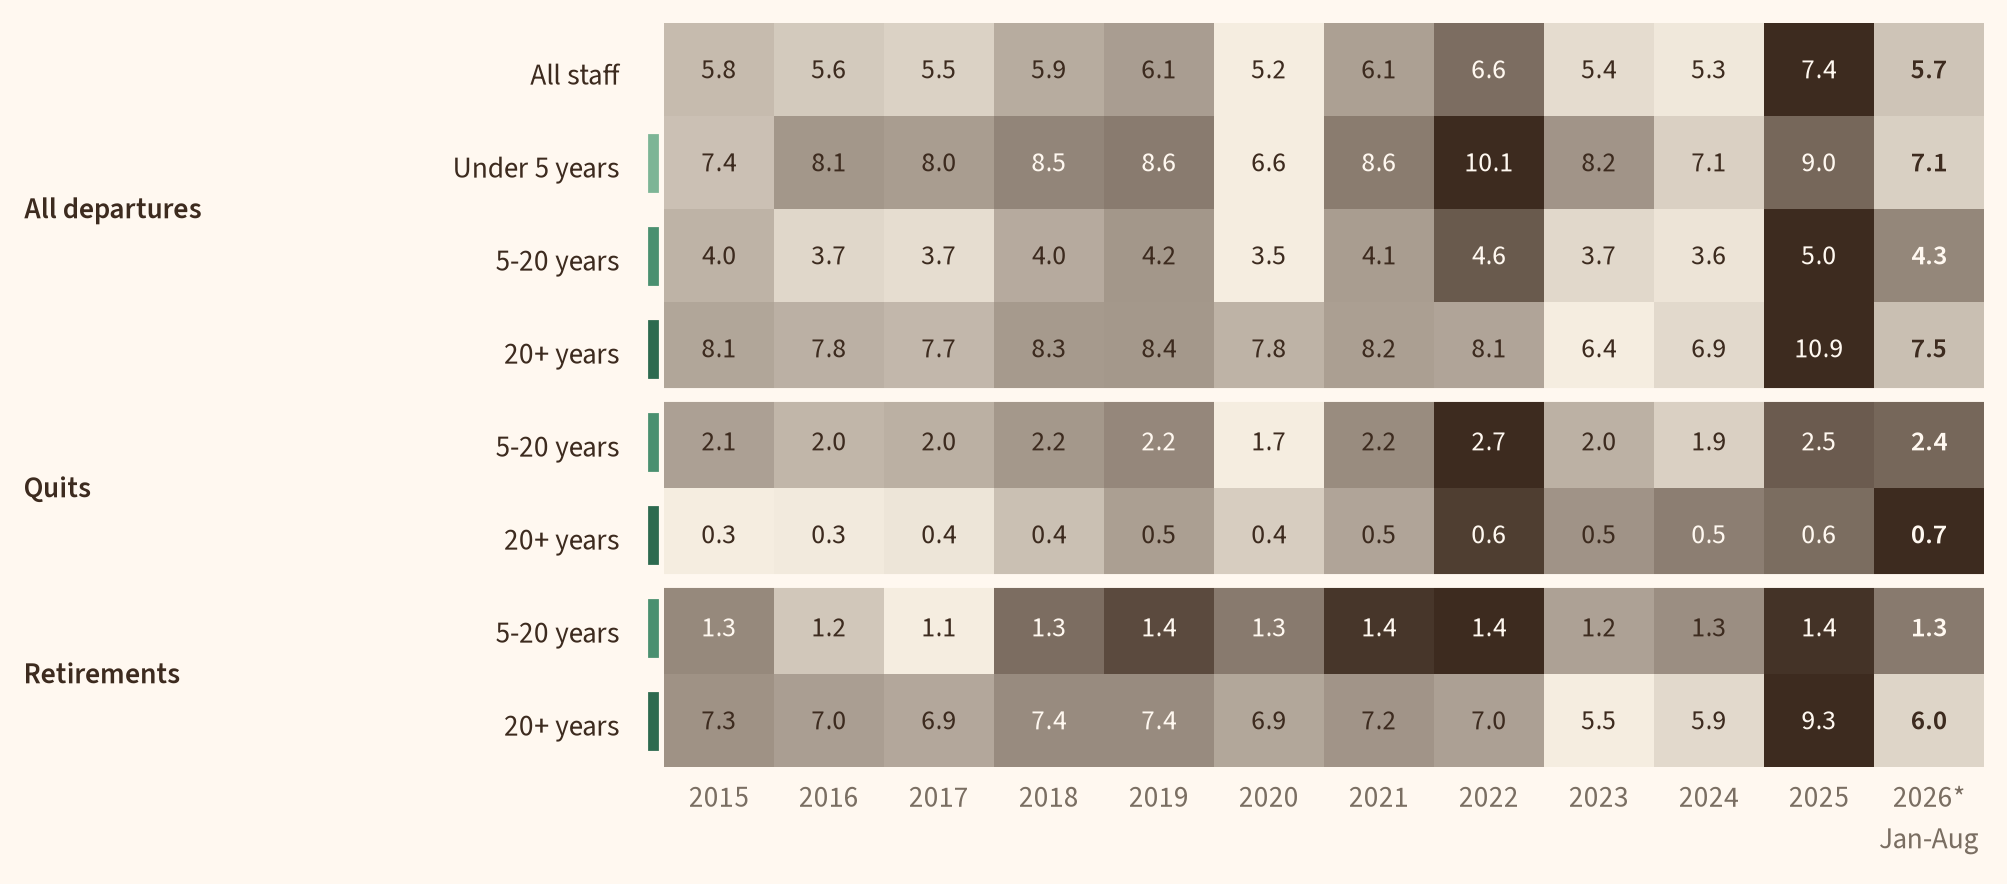

The data file committed next to this chart (first rows):
, , 2015, 2016, 2017, 2018, 2019, 2020, 2021, 2022, 2023, 2024, 2025, 2026
All departures, All permanent staff, 5.76, 5.6, 5.5, 5.93, 6.09, 5.2, 6.06, 6.62, 5.39, 5.26, 7.37, 5.65
All departures, Under 5 years, 7.41, 8.14, 8.03, 8.46, 8.64, 6.6, 8.63, 10.09, 8.2, 7.12, 9.01, 7.12
All departures, 5-20 years, 3.96, 3.69, 3.65, 4.02, 4.17, 3.53, 4.12, 4.61, 3.69, 3.6, 4.96, 4.28
All departures, 20+ years, 8.06, 7.82, 7.66, 8.33, 8.36, 7.76, 8.22, 8.1, 6.43, 6.89, 10.88, 7.48
Quits, 5-20 years, 2.1, 1.99, 2.02, 2.15, 2.24, 1.7, 2.22, 2.74, 2.01, 1.85, 2.47, 2.41
Quits, 20+ years, 0.34, 0.35, 0.36, 0.42, 0.48, 0.4, 0.47, 0.65, 0.5, 0.53, 0.56, 0.68
Retirements, 5-20 years, 1.26, 1.15, 1.09, 1.31, 1.37, 1.29, 1.4, 1.42, 1.22, 1.25, 1.41, 1.28
Retirements, 20+ years, 7.28, 7.04, 6.86, 7.42, 7.42, 6.87, 7.23, 6.99, 5.49, 5.88, 9.33, 5.96
